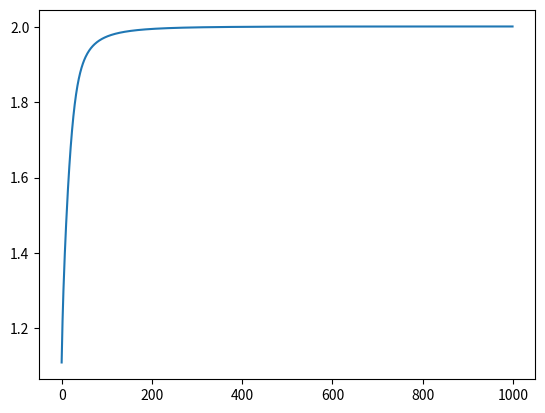

Reproduce this figure in Python.
# ニューラルネットワークのBP法による学習
# 練習用のため拡張性ゼロのアホアホプログラミング

import numpy as np
import matplotlib.pyplot as plt
# 乱数の種を設定
np.random.seed(3)

# パラメータ
EPSILON = 4.0 # シグモイド関数の傾き
ETA = 0.1     # 学習係数
TIME = 1000   # 学習回数

# シグモイド関数
def sigmoid(x):
    return 1/(1+np.exp(-1*EPSILON*x))

# 入力（XORの入力部分）
dataX = np.array(
    [[0,0],
     [0,1],
     [1,0],
     [1,1]]
)

# 教師信号（XORの出力部分）
dataY = np.array(
    [[0],
     [1],
     [1],
     [0]]
)

# 初期重みと初期閾値をランダムに与える
wab = (np.random.rand()-0.5)*2 * 0.3 # -0.3から0.3の一様乱数
wac = (np.random.rand()-0.5)*2 * 0.3
wbd = (np.random.rand()-0.5)*2 * 0.3
wbe = (np.random.rand()-0.5)*2 * 0.3
wcd = (np.random.rand()-0.5)*2 * 0.3
wce = (np.random.rand()-0.5)*2 * 0.3
tha = (np.random.rand()-0.5)*2 * 0.3
thb = (np.random.rand()-0.5)*2 * 0.3
thc = (np.random.rand()-0.5)*2 * 0.3

# 重みを表示
print("学習前の重み")
print('wab=', wab)
print('wac=', wac)
print('wbd=', wbd)
print('wbe=', wbe)
print('wcd=', wcd)
print('wce=', wce)
print('tha=', tha)
print('thb=', thb)
print('thc=', thc)
print()

# 誤差曲線のグラフ表示用
x = []
y = []

# 学習
for t in range(TIME):

    outall = []
    errorAll = 0.0
    for p in range(len(dataX)):
        #############
        # 前向き計算
        #############

        # 入力層
        outd = dataX[p][0]
        oute = dataX[p][1]

        # 中間層
        xb = wbd * outd + wbe * oute + thb
        outb = sigmoid(xb)

        xc = wcd * outd + wce * oute + thc
        outc = sigmoid(xc)

        # 出力層
        xa = wab * outb + wac * outc + tha
        outa = sigmoid(xa)

        # 誤差計算
        outall.append(outa)
        error = (outa-dataY[p])**2
        errorAll += error

        ##################
        # Back Propagation
        ##################

        # ここに更新式を書く

        #中間層-出力層
        deltaa = (outa - tha) * EPSILON * (1 - outa) * outa
        wab = wab - ETA * deltaa * outa
        wac = wac - ETA * deltaa * outa

        #中間層以下
        deltab = (outb - thb) * EPSILON * (1 - outb) * outb
        deltac = (outc - thc) * EPSILON * (1 - outc) * outc

        deltab = (deltab * wab) * EPSILON * (1 - outa) * outa
        wbd = wbd - ETA * deltab * outb
        wbe = wbe - ETA * deltab * outb

        deltac = (deltac * wac) * EPSILON * (1 - outa) * outa
        wcd = wcd - ETA * deltac * outc
        wce = wce - ETA * deltac * outc


    # 誤差曲線のグラフ表示用の変数
    x.append(t)
    y.append(errorAll)

# 学習後の出力
print("学習後の出力")
print(outall[0])
print(outall[1])
print(outall[2])
print(outall[3])
print()

# 重みを表示
print()
print("学習後の重み")
print('wab=', wab)
print('wac=', wac)
print('wbd=', wbd)
print('wbe=', wbe)
print('wcd=', wcd)
print('wce=', wce)
print('tha=', tha)
print('thb=', thb)
print('thc=', thc)
print()

plt.plot(x, y)
plt.show()